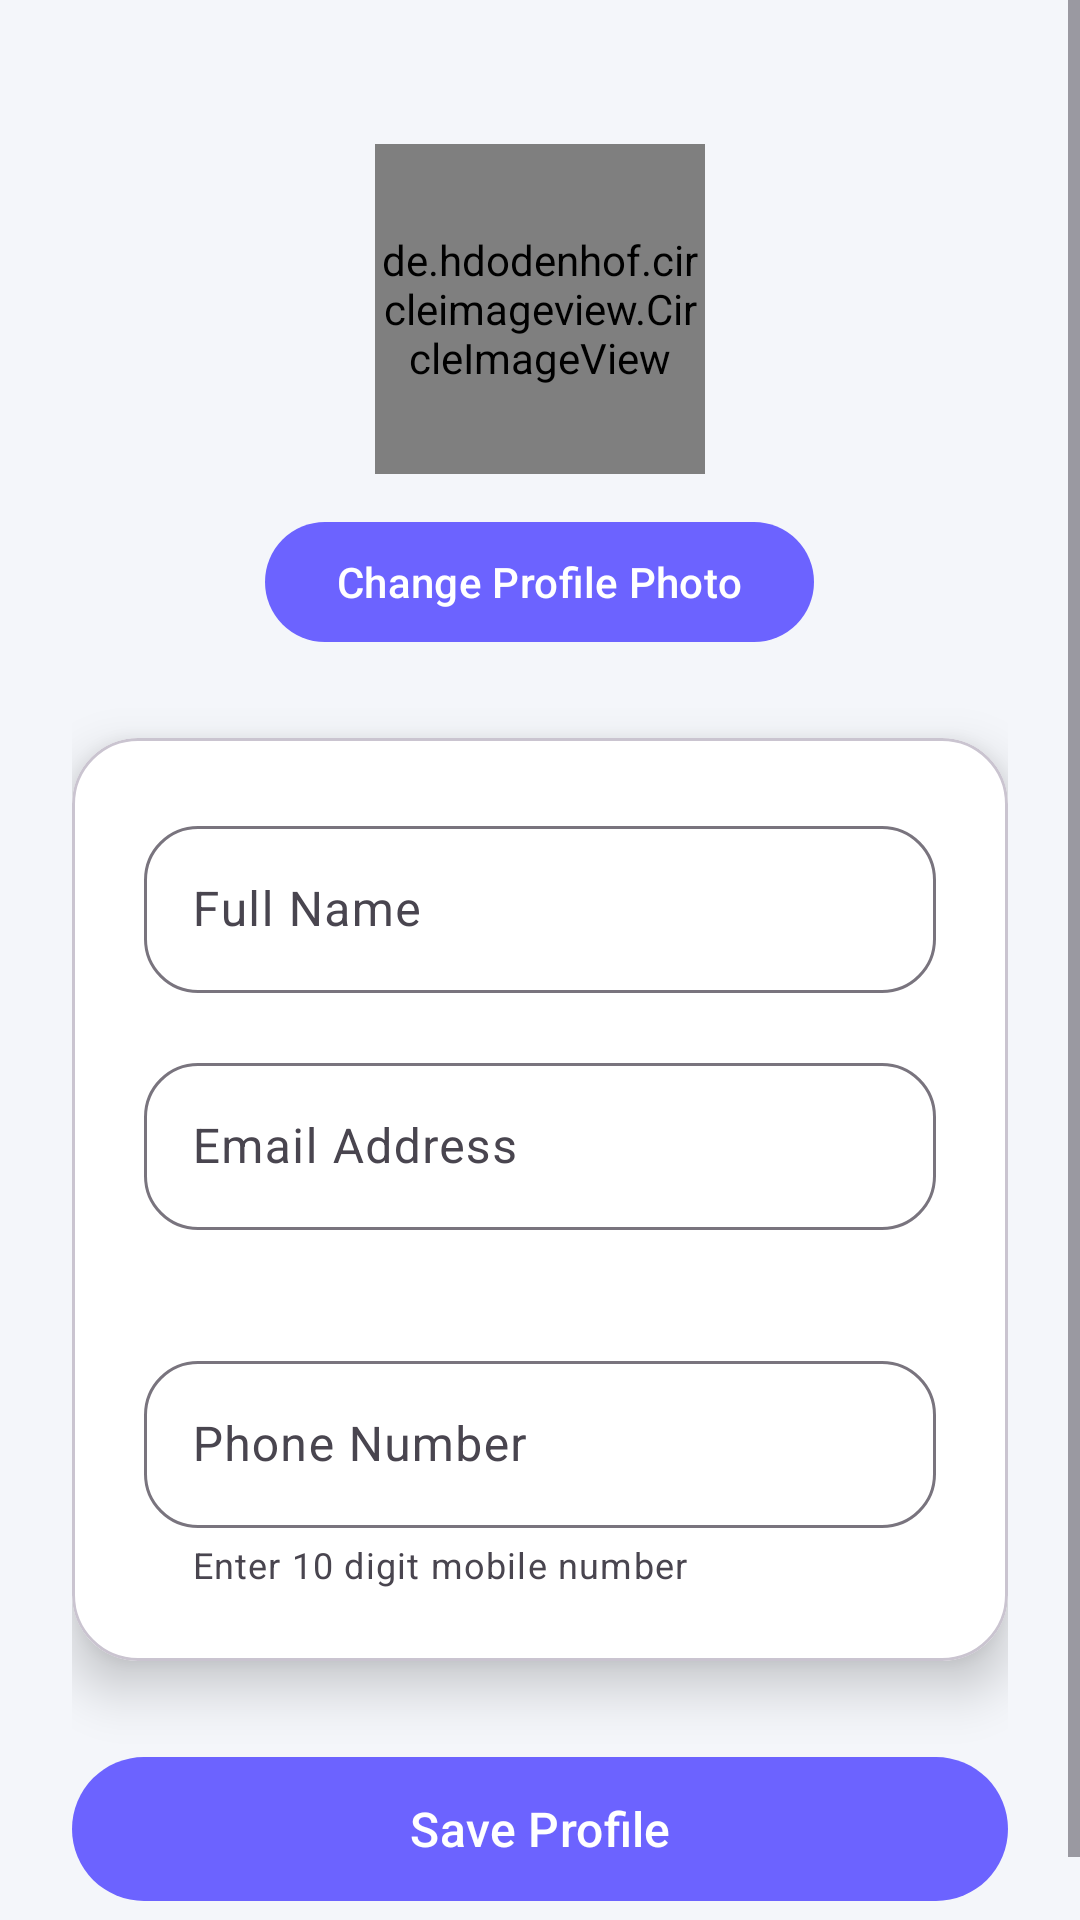

Reconstruct the res/layout file that produces this screen, plus the resources it refers to.
<!-- AndroidManifest.xml: application theme Theme.Material3.DayNight.NoActionBar -->
<!-- res/layout/activity_create_profile.xml -->
<?xml version="1.0" encoding="utf-8"?>
<ScrollView
    xmlns:android="http://schemas.android.com/apk/res/android"
    xmlns:app="http://schemas.android.com/apk/res-auto"
    android:layout_width="match_parent"
    android:layout_height="match_parent"
    android:background="#F4F6FA"
    android:fillViewport="true">

    <LinearLayout
        android:layout_width="match_parent"
        android:layout_height="wrap_content"
        android:orientation="vertical"
        android:padding="24dp">

        
        <de.hdodenhof.circleimageview.CircleImageView
            android:id="@+id/profileImageView"
            android:layout_width="110dp"
            android:layout_height="110dp"
            android:layout_gravity="center"
            android:layout_marginTop="24dp"
            android:layout_marginBottom="12dp"
            android:src="@android:drawable/sym_def_app_icon"/>

        <com.google.android.material.button.MaterialButton
            android:id="@+id/btnSelectImage"
            android:layout_width="wrap_content"
            android:layout_height="48dp"
            android:layout_gravity="center"
            android:text="Change Profile Photo"
            android:textAllCaps="false"
            android:textSize="14sp"
            app:cornerRadius="24dp"
            app:backgroundTint="@color/primary_accent"
            android:textColor="@android:color/white"/>

        
        <com.google.android.material.card.MaterialCardView
            android:layout_width="match_parent"
            android:layout_height="wrap_content"
            android:layout_marginTop="28dp"
            app:cardCornerRadius="22dp"
            app:cardElevation="10dp"
            app:cardBackgroundColor="@android:color/white">

            <LinearLayout
                android:layout_width="match_parent"
                android:layout_height="wrap_content"
                android:orientation="vertical"
                android:padding="24dp">

                
                <com.google.android.material.textfield.TextInputLayout
                    android:layout_width="match_parent"
                    android:layout_height="wrap_content"
                    android:hint="Full Name"
                    app:boxBackgroundMode="outline"
                    app:boxCornerRadiusTopStart="18dp"
                    app:boxCornerRadiusTopEnd="18dp"
                    app:boxCornerRadiusBottomStart="18dp"
                    app:boxCornerRadiusBottomEnd="18dp">

                    <com.google.android.material.textfield.TextInputEditText
                        android:id="@+id/etFullName"
                        android:layout_width="match_parent"
                        android:layout_height="wrap_content"
                        android:inputType="textPersonName"
                        android:imeOptions="actionNext"/>
                </com.google.android.material.textfield.TextInputLayout>

                
                <com.google.android.material.textfield.TextInputLayout
                    android:id="@+id/layoutEmail"
                    android:layout_width="match_parent"
                    android:layout_height="wrap_content"
                    android:layout_marginTop="18dp"
                    android:hint="Email Address"
                    app:boxBackgroundMode="outline"
                    app:boxCornerRadiusTopStart="18dp"
                    app:boxCornerRadiusTopEnd="18dp"
                    app:boxCornerRadiusBottomStart="18dp"
                    app:boxCornerRadiusBottomEnd="18dp"
                    app:errorEnabled="true">

                    <com.google.android.material.textfield.TextInputEditText
                        android:id="@+id/etEmail"
                        android:layout_width="match_parent"
                        android:layout_height="wrap_content"
                        android:inputType="textEmailAddress"
                        android:imeOptions="actionNext"/>
                </com.google.android.material.textfield.TextInputLayout>

                
                <com.google.android.material.textfield.TextInputLayout
                    android:id="@+id/layoutPhone"
                    android:layout_width="match_parent"
                    android:layout_height="wrap_content"
                    android:layout_marginTop="18dp"
                    android:hint="Phone Number"
                    app:boxBackgroundMode="outline"
                    app:boxCornerRadiusTopStart="18dp"
                    app:boxCornerRadiusTopEnd="18dp"
                    app:boxCornerRadiusBottomStart="18dp"
                    app:boxCornerRadiusBottomEnd="18dp"
                    app:prefixText="+91 "
                    app:helperText="Enter 10 digit mobile number">

                    <com.google.android.material.textfield.TextInputEditText
                        android:id="@+id/etPhone"
                        android:layout_width="match_parent"
                        android:layout_height="wrap_content"
                        android:inputType="phone"
                        android:maxLength="10"
                        android:imeOptions="actionDone"/>
                </com.google.android.material.textfield.TextInputLayout>

            </LinearLayout>
        </com.google.android.material.card.MaterialCardView>

        
        <com.google.android.material.button.MaterialButton
            android:id="@+id/btnSaveProfile"
            android:layout_width="match_parent"
            android:layout_height="56dp"
            android:layout_marginTop="28dp"
            android:text="Save Profile"
            android:textAllCaps="false"
            android:textSize="16sp"
            app:cornerRadius="28dp"
            app:backgroundTint="@color/primary_accent"
            android:textColor="@android:color/white"/>

    </LinearLayout>

</ScrollView>
<!-- resources referenced by this layout -->
<resources>
  <color name="primary_accent">#6C63FF</color>
</resources>
